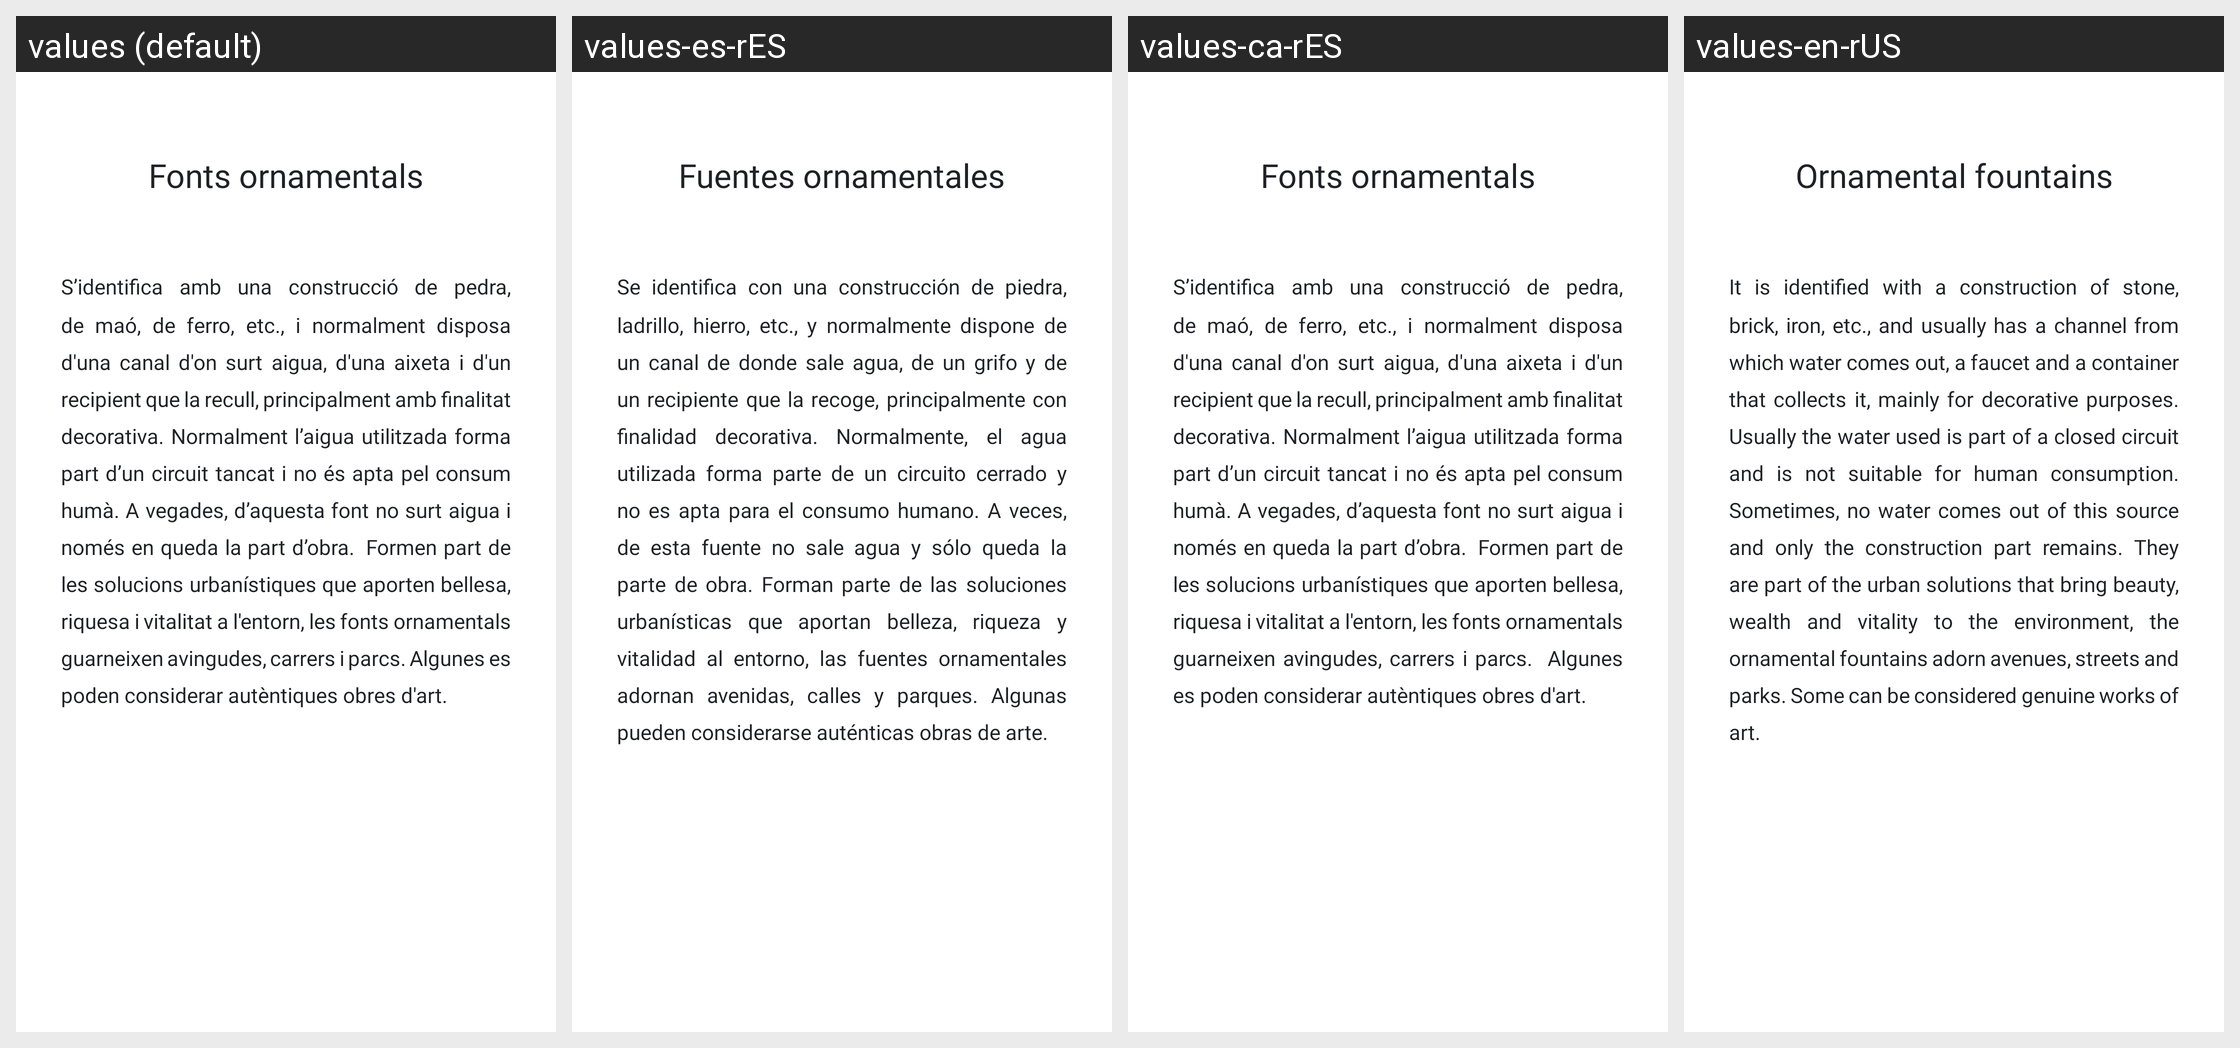

Here is an Android app screen in its default locale and in the app's own translations. Write out the translated-string differences for the strings that appear on this screen.
Android screen res/layout/fragment_info_ornamental.xml rendered under 4 locales, left to right: values (default), values-es-rES, values-ca-rES, values-en-rUS. Device: Nexus 5 (rendered at 1080×1920; each locale shown at half size, 540×960, under a caption strip naming it); theme Theme.Fonts_Terrassa.
Strings drawn on this screen, with the default value and each locale's value (text and hints the layout hard-codes, and strings that could not be matched under every locale, appear in the picture but are not listed):

fonts_ornamentals
  values: Fonts ornamentals
  values-es-rES: Fuentes ornamentales
  values-ca-rES: Fonts ornamentals
  values-en-rUS: Ornamental fountains

infoFontOrnamental
  values: S’identifica amb una construcció de pedra, de maó, de ferro, etc., i normalment disposa d'una canal d'on surt aigua, d'una aixeta i d'un recipient que la recull, principalment amb finalitat decorativa. Normalment l’aigua utilitzada forma part d’un circuit tancat i no és apta pel consum humà. A vegades, d’aquesta font no surt aigua i només en queda la part d’obra.  Formen part de les solucions …[clipped]
  values-es-rES: Se identifica con una construcción de piedra, ladrillo, hierro, etc., y normalmente dispone de un canal de donde sale agua, de un grifo y de un recipiente que la recoge, principalmente con finalidad decorativa. Normalmente, el agua utilizada forma parte de un circuito cerrado y no es apta para el consumo humano. A veces, de esta fuente no sale agua y sólo queda la parte de obra. Forman parte de …[clipped]
  values-ca-rES: S’identifica amb una construcció de pedra, de maó, de ferro, etc., i normalment disposa d'una canal d'on surt aigua, d'una aixeta i d'un recipient que la recull, principalment amb finalitat decorativa. Normalment l’aigua utilitzada forma part d’un circuit tancat i no és apta pel consum humà. A vegades, d’aquesta font no surt aigua i només en queda la part d’obra.  Formen part de les solucions …[clipped]
  values-en-rUS: It is identified with a construction of stone, brick, iron, etc., and usually has a channel from which water comes out, a faucet and a container that collects it, mainly for decorative purposes. Usually the water used is part of a closed circuit and is not suitable for human consumption. Sometimes, no water comes out of this source and only the construction part remains. They are part of the …[clipped]
